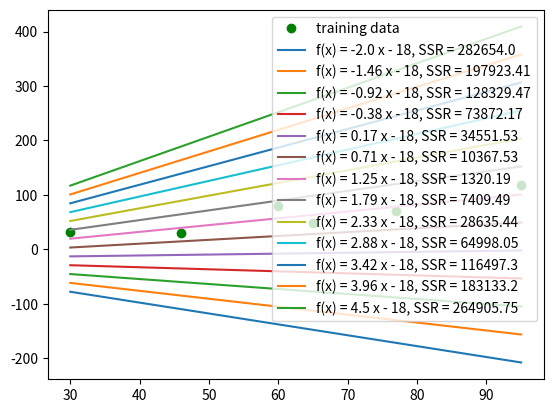
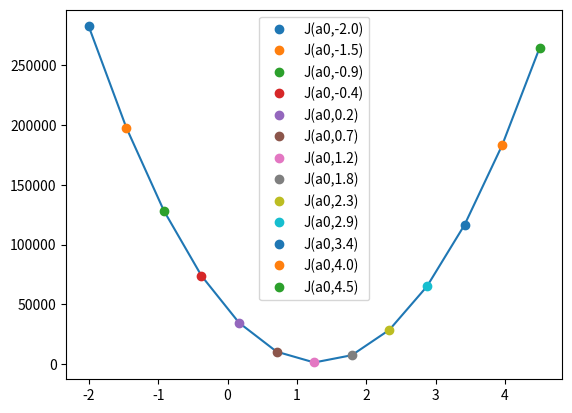
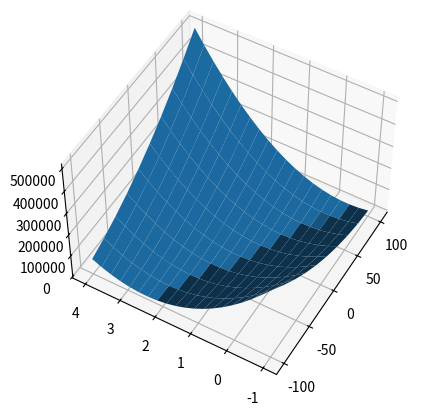

Generate these figures, in order, with matplotlib:
#!/usr/bin/env python
# coding: utf-8

# (chapter3_part2)=
# 
# # Cost Function
# 
# - This is a supplement material for the [Machine Learning Simplified](https://themlsbook.com) book. It sheds light on Python implementations of the topics discussed while all detailed explanations can be found in the book. 
# - I also assume you know Python syntax and how it works. If you don't, I highly recommend you to take a break and get introduced to the language before going forward with my code. 
# - This material can be downloaded as a Jupyter notebook (Download button in the upper-right corner -> `.ipynb`) to reproduce the code and play around with it. 
# 
# In the [previous section](https://code.themlsbook.com/book/chapter3/linear_regression) we explored how to fit a linear regression onto your dataset, as well as how to quantify its "goodness of fit" in python. 
# 
# In this section, we will go further and explore how to build a Cost Function in python.
# 
# Let's recall our hypothetical dataset of six apartments located in the center of Amsterdam along with their prices (in 10,000 EUR) and floor areas (in square meters).
# 
# | area ($m^2$) | price (in €10,000) |
# | ----------- | ----------- |
# | 30 | 31 | 
# | 46 | 30 |
# | 60 | 80 |
# | 65 | 49 |
# | 77 | 70 |
# | 95 | 118 |
# 
# 
# ## 1. Required Libraries & Data

# In[1]:


import matplotlib.pyplot as plt #to build graphs
import numpy as np #to work with numbers
get_ipython().run_line_magic('config', "InlineBackend.figure_format = 'retina' #to make sharper and prettier plots")


# Next step is to re-create our hypothetical dataset that we've been working with.

# In[2]:


x = np.array([[30], [46], [60], [65], [77], [95]])
y = np.array([31, 30, 80, 49, 70, 118])


# ## 2. SSR
# 
# <!-- ### 2.1. Try out several values for a coefficient $a$ -->
# 
# In [the previous section](https://code.themlsbook.com/book/chapter3/linear_regression) we trained a linear regression function and obtained "true" function $f(x) = 1.3x - 18$. Now let's pretend that we know the parameter $b=-18$, but the parameter $a$ is unknown to us. This leaves us with $\hat{f}(x) = a · x − 18$, a function of a single parameter $a$. Let’s take random values of $a$ and evaluate the SSR for each.

# In[3]:


#produce 21 values of a in range between -1 and 4
a_range = np.linspace(-2,4.5,13)

print(f'Different SSR values will be calculated for the following parameters \n {a_range}')


# In[4]:


ssr_range = []

#for each a value in a_range
for a in a_range:
    y_pred = []
    r_range = []

    #calculate all the predicted values
    for i in x:
        y_pred.append(-18 + a*i)

    #calculate all the residuals
    for i in range(0, len(x)):
        r_range.append((y[i]-y_pred[i])**2)

    #save ssr value to a list
    ssr_range.append(np.sum(r_range))

    #print ssr value
    print(f'when a = {a}, SSR = {np.sum(r_range)}')


# Now, let's plot a nice graph and see those regressions with their corresponding SSR values:

# In[5]:


#define the graph
fig, ax = plt.subplots()

#plotting training data
ax.plot(x,y, 'o', color='g', label='training data')

#simple loop to plot each regression
for i in range(len(a_range)):
    ax.plot(x, -18 + a_range[i]*x, label=f'f(x) = {round(a_range[i],2)} x - 18, SSR = {round(ssr_range[i],2)}')

#show legend
plt.legend();


# ### 2.2. Build Cost Function
# 
# 
# Now, let’s plot calculated $SSR(a)$ values over a changing parameter $a$ on the graph, where the x-axis is an $a$ value and the y-axis is the value of the SSR, (as shown in Figure 3.6a in the [MLS](https://themlsbook.com) book)

# In[6]:


# Defined Cost Function J

def J(a0, a1, x, y, m):
    J = 0
    for i in range(m):
        J += ((a0 + a1*x[i]) - y[i] )**2
    return J


# In[7]:


# Plotting 2-D Cost Function for coefficient

fig, ax = plt.subplots()

ax.plot(a_range, J(-18,a_range,x,y,m=len(x)), c='C0')

for a in a_range:
    ax.plot(a, J(-18,a,x,y,m=len(x)), 'o', label='J(a0,%.1f)' %a)
plt.legend();


# This is how a cost function $SSR(a)$ or $J(a)$ looks like. We can also plot a cost function of two parameters $a$ and $b$, $SSR(a,b)$:

# In[8]:


# Plotting Cost Function for coefficient and intercept 

from mpl_toolkits.mplot3d.axes3d import Axes3D
fig = plt.figure()
ax = fig.add_subplot(1,1,1,projection='3d')
a0 = np.linspace(-100,100,10)
a1 = np.linspace(-1,4,20)
aa0, aa1 = np.meshgrid(a0, a1)
ax.plot_surface(aa0, aa1, J(aa0,aa1,x,y,m=len(x)))
ax.view_init(50,-150)


# In[ ]:




